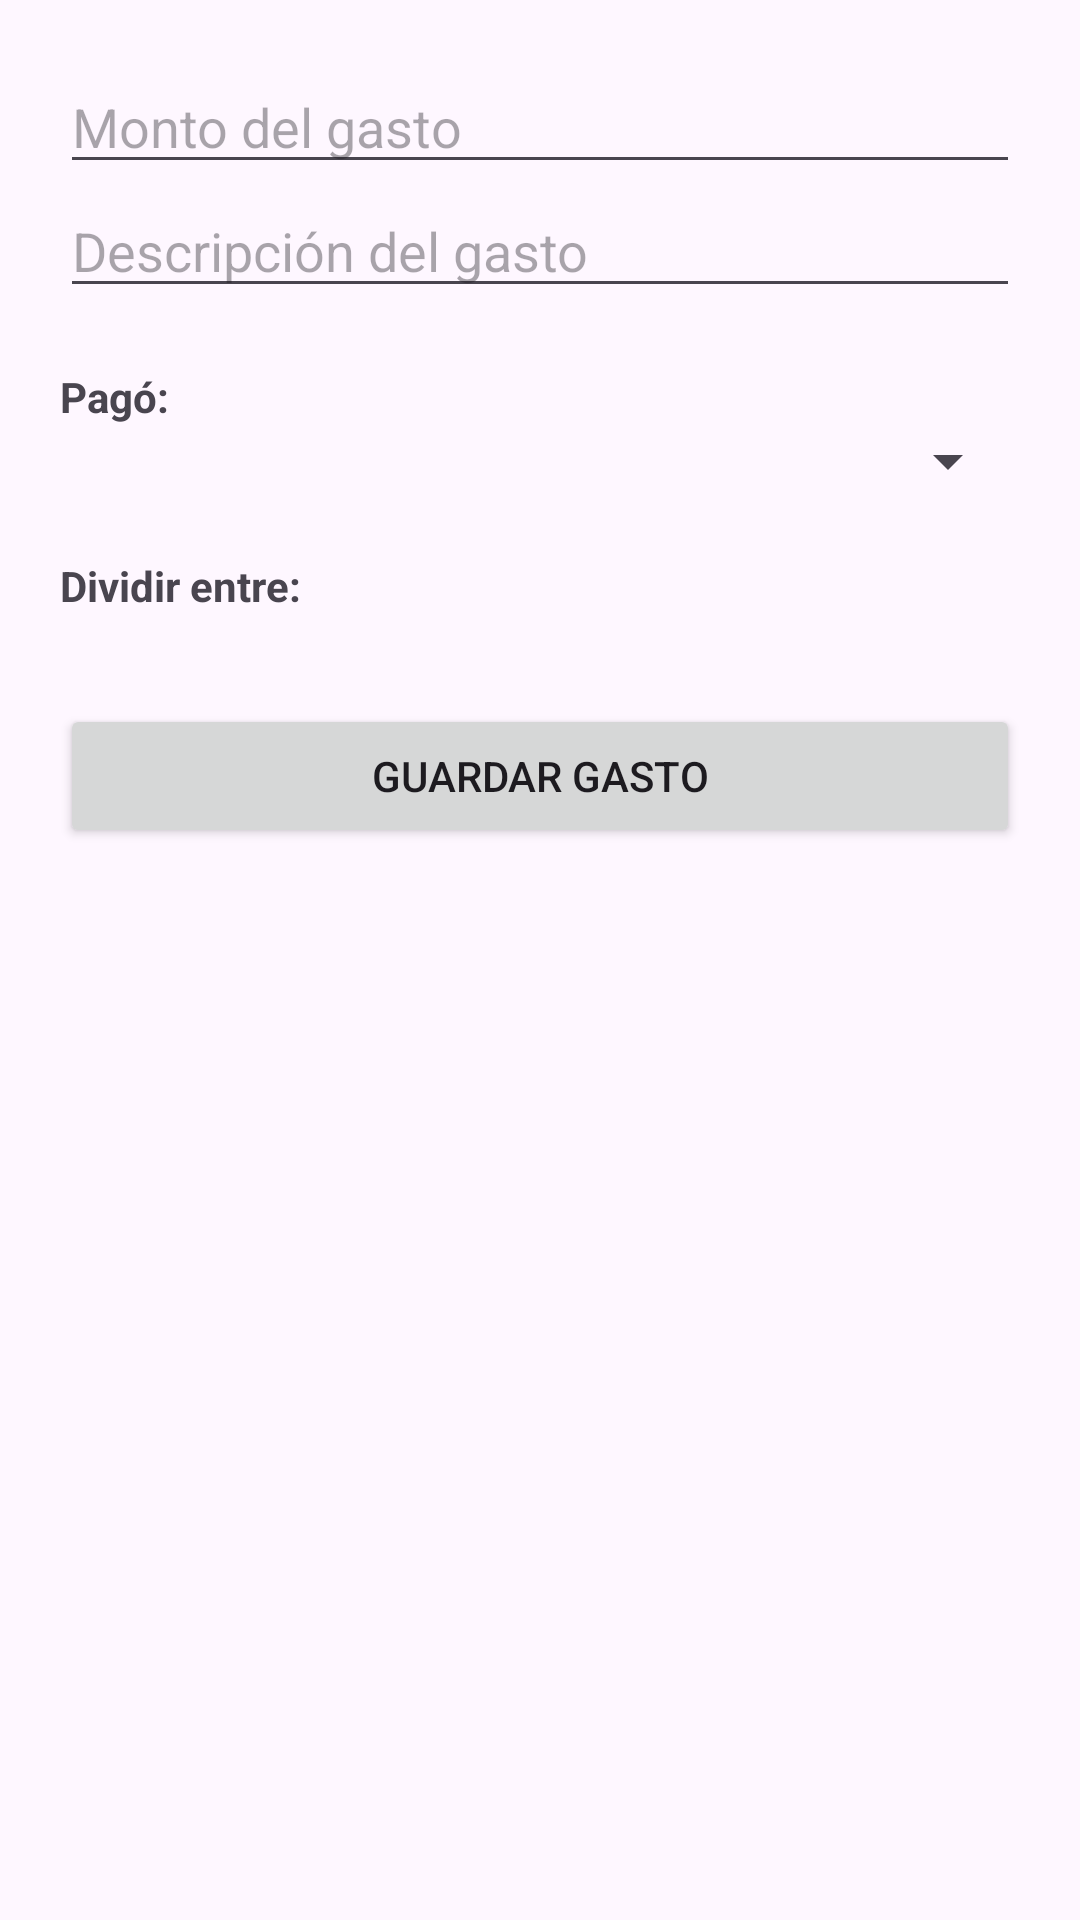

Reconstruct the res/layout file that produces this screen, plus the resources it refers to.
<!-- AndroidManifest.xml: application theme Theme.RastreadorDeGastosEnEquipo -->
<!-- res/layout/activity_add_expense.xml -->
<ScrollView xmlns:android="http://schemas.android.com/apk/res/android"
    android:layout_width="match_parent"
    android:layout_height="match_parent"
    android:padding="20dp">

    <LinearLayout
        android:orientation="vertical"
        android:layout_width="match_parent"
        android:layout_height="wrap_content">

        <EditText
            android:id="@+id/etMonto"
            android:hint="Monto del gasto"
            android:inputType="numberDecimal"
            android:layout_width="match_parent"
            android:layout_height="wrap_content" />

        <EditText
            android:id="@+id/etDescripcion"
            android:hint="Descripción del gasto"
            android:layout_width="match_parent"
            android:layout_height="wrap_content" />

        <TextView
            android:layout_marginTop="20dp"
            android:text="Pagó:"
            android:textStyle="bold"
            android:layout_width="wrap_content"
            android:layout_height="wrap_content" />

        <Spinner
            android:id="@+id/spPagador"
            android:layout_width="match_parent"
            android:layout_height="wrap_content" />

        <TextView
            android:layout_marginTop="20dp"
            android:text="Dividir entre:"
            android:textStyle="bold"
            android:layout_width="wrap_content"
            android:layout_height="wrap_content" />

        <LinearLayout
            android:id="@+id/containerMiembros"
            android:orientation="vertical"
            android:layout_width="match_parent"
            android:layout_height="wrap_content" />

        <Button
            android:id="@+id/btnGuardar"
            android:text="Guardar Gasto"
            android:layout_marginTop="30dp"
            android:layout_width="match_parent"
            android:layout_height="wrap_content" />

    </LinearLayout>
</ScrollView>
<!-- resources referenced by this layout -->
<resources>
  <style name="Theme.RastreadorDeGastosEnEquipo" parent="Base.Theme.RastreadorDeGastosEnEquipo" />
  <style name="Base.Theme.RastreadorDeGastosEnEquipo" parent="Theme.Material3.DayNight.NoActionBar">
          
          
      </style>
</resources>
